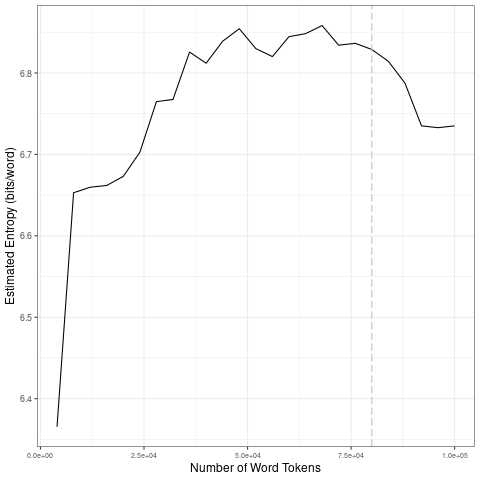

Values plotted in this chart, from the file beside it:
file, entropy.Corpus.Size, entropy.Entropy, sd.Corpus.Size, sd.SD
data/covid-clean/2020_by_es/2020-07-26_t…, 4000, 6.365, 20000, 0.1328
data/covid-clean/2020_by_es/2020-07-26_t…, 8000, 6.653, 40000, 0.04831
data/covid-clean/2020_by_es/2020-07-26_t…, 12000, 6.66, 60000, 0.0132
data/covid-clean/2020_by_es/2020-07-26_t…, 16000, 6.662, 80000, 0.0119
data/covid-clean/2020_by_es/2020-07-26_t…, 20000, 6.673, 1e+05, 0.03774
data/covid-clean/2020_by_es/2020-07-26_t…, 24000, 6.703, 20000, 0.1328
data/covid-clean/2020_by_es/2020-07-26_t…, 28000, 6.765, 40000, 0.04831
data/covid-clean/2020_by_es/2020-07-26_t…, 32000, 6.768, 60000, 0.0132
data/covid-clean/2020_by_es/2020-07-26_t…, 36000, 6.826, 80000, 0.0119
data/covid-clean/2020_by_es/2020-07-26_t…, 40000, 6.812, 1e+05, 0.03774
data/covid-clean/2020_by_es/2020-07-26_t…, 44000, 6.839, 20000, 0.1328
data/covid-clean/2020_by_es/2020-07-26_t…, 48000, 6.854, 40000, 0.04831
data/covid-clean/2020_by_es/2020-07-26_t…, 52000, 6.83, 60000, 0.0132
data/covid-clean/2020_by_es/2020-07-26_t…, 56000, 6.82, 80000, 0.0119
data/covid-clean/2020_by_es/2020-07-26_t…, 60000, 6.845, 1e+05, 0.03774
data/covid-clean/2020_by_es/2020-07-26_t…, 64000, 6.848, 20000, 0.1328
data/covid-clean/2020_by_es/2020-07-26_t…, 68000, 6.858, 40000, 0.04831
data/covid-clean/2020_by_es/2020-07-26_t…, 72000, 6.834, 60000, 0.0132
data/covid-clean/2020_by_es/2020-07-26_t…, 76000, 6.836, 80000, 0.0119
data/covid-clean/2020_by_es/2020-07-26_t…, 80000, 6.829, 1e+05, 0.03774
data/covid-clean/2020_by_es/2020-07-26_t…, 84000, 6.814, 20000, 0.1328
data/covid-clean/2020_by_es/2020-07-26_t…, 88000, 6.788, 40000, 0.04831
data/covid-clean/2020_by_es/2020-07-26_t…, 92000, 6.735, 60000, 0.0132
data/covid-clean/2020_by_es/2020-07-26_t…, 96000, 6.733, 80000, 0.0119
data/covid-clean/2020_by_es/2020-07-26_t…, 1e+05, 6.735, 1e+05, 0.03774
